Run: headless pygame with SDL's dummy video driver; simulated clock (each Clock.tick advances the game by its frame time, no real sleeping); random seed 0; keys injected as events and as key.get_pressed() state; no mouse input.
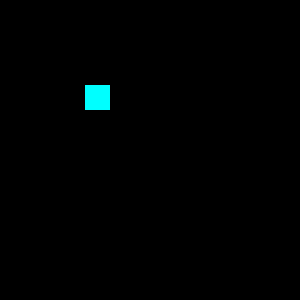
Frame 1 of 4 · flips 1–60 · no input
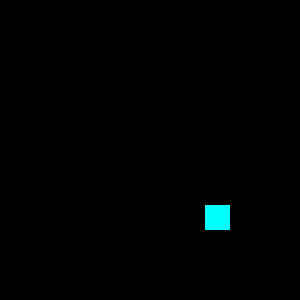
Frame 2 of 4 · flips 61–180 · tapped SPACE, RETURN · held RIGHT (→), D
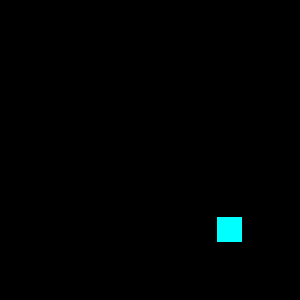
Frame 3 of 4 · flips 181–300 · held DOWN (↓), S
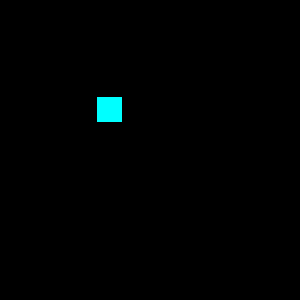
Frame 4 of 4 · flips 301–420 · held LEFT (←), A, UP (↑), W

The pygame program that drew these frames:

import pygame
 
CIANO = (0, 255, 255)
BLACK = (0, 0, 0)
LARG = 300
 
pygame.init()
screen = pygame.display.set_mode([LARG,LARG])
clock = pygame.time.Clock()
quadrado_x = 25
velocidade_x = 1
quadrado_y = 25
velocidade_y = 1
 
while True:
    quadrado_x += velocidade_x
    quadrado_y += velocidade_y
    if quadrado_y > LARG-30 or quadrado_y < 0:
        velocidade_y = velocidade_y * -1
    if quadrado_x > LARG-30 or quadrado_x < 0:
        velocidade_x = velocidade_x * -1
    screen.fill(BLACK)
    pygame.draw.rect(screen, CIANO, [quadrado_x, quadrado_y, 25, 25])
    clock.tick(60)
    pygame.display.flip()
